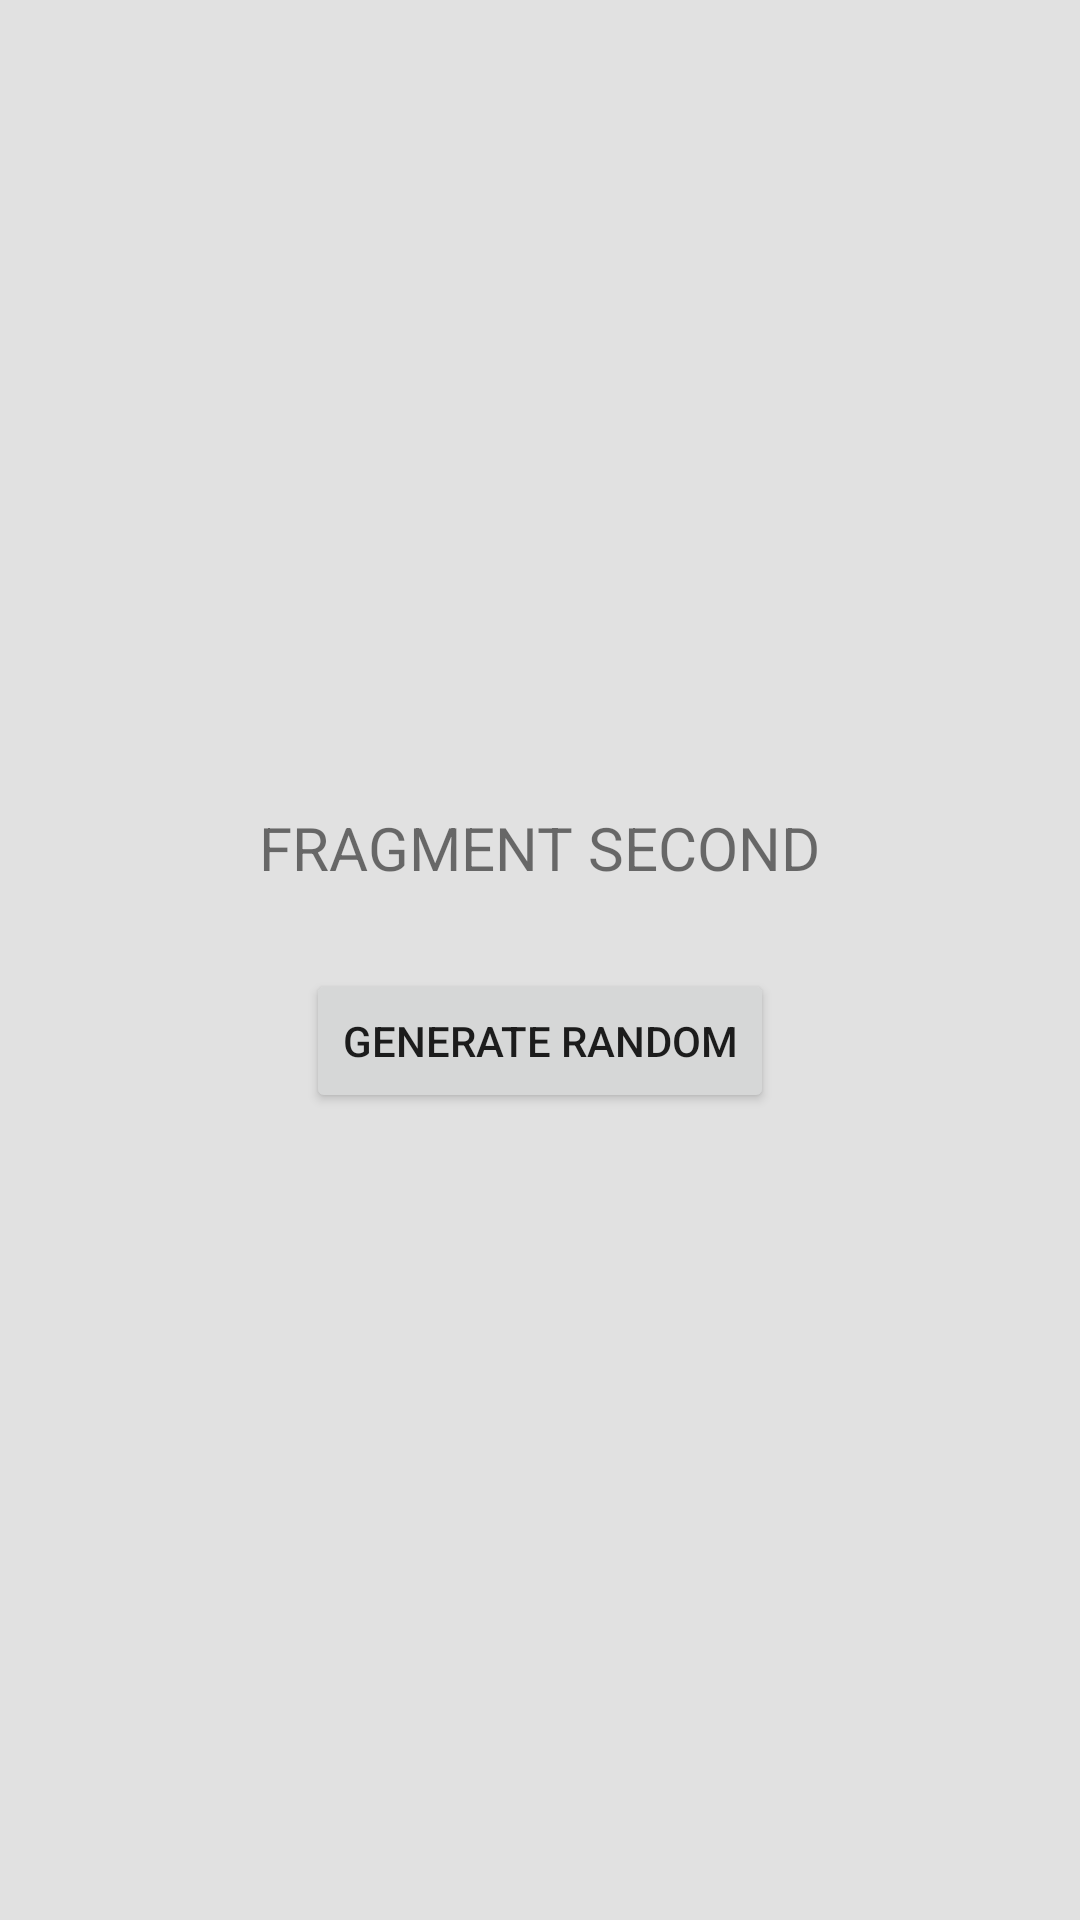

This screen was rendered from an Android layout file. Write that file and the resources it references.
<!-- AndroidManifest.xml: application theme Theme.BundleTest -->
<!-- res/layout/fragment_second.xml -->
<?xml version="1.0" encoding="utf-8"?>
<LinearLayout xmlns:android="http://schemas.android.com/apk/res/android"
    xmlns:tools="http://schemas.android.com/tools"
    android:layout_width="match_parent"
    android:layout_height="match_parent"
    android:gravity="center"
    android:orientation="vertical"
    android:background="#E1E1E1"
    tools:context=".FirstFragment">

    <TextView
        android:textSize="20sp"
        android:text="FRAGMENT SECOND"
        android:layout_width="wrap_content"
        android:layout_height="wrap_content" />

    <TextView
        android:id="@+id/text"
        android:textSize="20sp"
        android:layout_width="wrap_content"
        android:layout_height="wrap_content" />

    <Button
        android:id="@+id/button"
        android:layout_width="wrap_content"
        android:layout_height="wrap_content"
        android:text="generate random" />

</LinearLayout>
<!-- resources referenced by this layout -->
<resources>
  <style name="Theme.BundleTest" parent="Theme.MaterialComponents.DayNight.DarkActionBar">
          
          <item name="colorPrimary">@color/purple_500</item>
          <item name="colorPrimaryVariant">@color/purple_700</item>
          <item name="colorOnPrimary">@color/white</item>
          
          <item name="colorSecondary">@color/teal_200</item>
          <item name="colorSecondaryVariant">@color/teal_700</item>
          <item name="colorOnSecondary">@color/black</item>
          
          <item name="android:statusBarColor" tools:targetApi="l">?attr/colorPrimaryVariant</item>
          
      </style>
  <!-- not gathered from this repository: default colours our renderer supplied (Android Studio template values) -->
  <color name="purple_500">#FF6200EE</color>
  <color name="purple_700">#FF3700B3</color>
  <color name="teal_200">#FF03DAC5</color>
  <color name="teal_700">#FF018786</color>
  <color name="black">#FF000000</color>
  <color name="white">#FFFFFFFF</color>
</resources>
